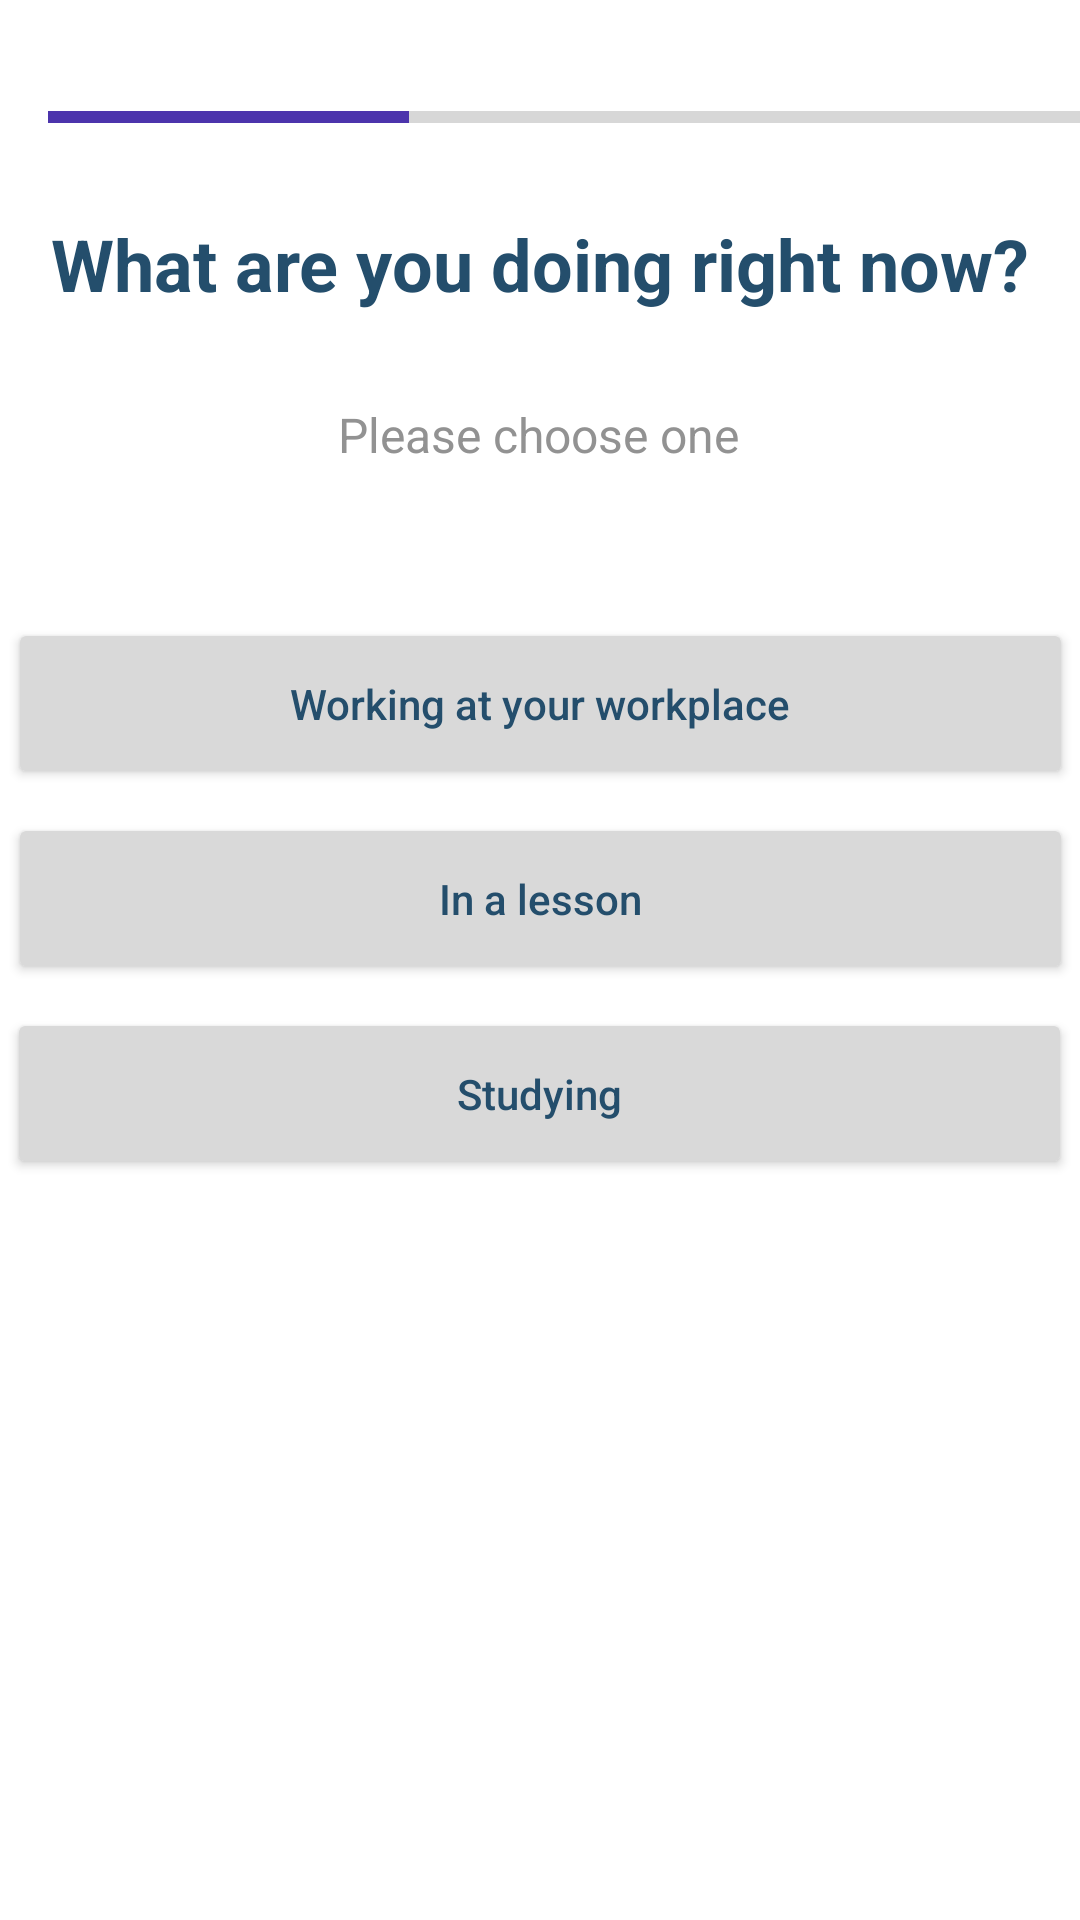

The Android layout XML behind this screen, and the referenced resources:
<!-- AndroidManifest.xml: application theme Theme.BrainFatigueApp -->
<!-- res/layout/activity_survey_middle4c.xml -->
<?xml version="1.0" encoding="utf-8"?>
<androidx.constraintlayout.widget.ConstraintLayout xmlns:android="http://schemas.android.com/apk/res/android"
                                                   xmlns:app="http://schemas.android.com/apk/res-auto"
                                                   xmlns:tools="http://schemas.android.com/tools"
                                                   android:layout_width="match_parent"
                                                   android:layout_height="match_parent" android:minHeight="48dp">

    <ProgressBar
            style="?android:attr/progressBarStyleHorizontal"
            android:layout_width="364dp"
            android:layout_height="22dp"
            android:id="@+id/progressBar"
            android:progressTint="@color/custom_purple_A"
            android:progress="33"
            app:layout_constraintStart_toStartOf="parent" android:layout_marginStart="16dp"
            app:layout_constraintTop_toTopOf="parent" android:layout_marginTop="28dp"/>
    <Button
            android:text="@string/activity_survey_middle4c_button3"
            android:backgroundTint="@color/grey"
            android:textAllCaps="false"
            android:textColor="@color/custom_navy_A"
            android:layout_width="355dp"
            android:layout_height="57dp" android:id="@+id/activity_survey_middle4c_button3"
            app:layout_constraintVertical_chainStyle="packed"
            app:layout_constraintTop_toBottomOf="@+id/activity_survey_middle4c_button2"
            app:layout_constraintEnd_toEndOf="parent"
            app:layout_constraintStart_toStartOf="parent" app:layout_constraintHorizontal_bias="0.446"
            android:layout_marginTop="8dp"/>
    <Button
            android:text="@string/activity_survey_middle4c_button2"
            android:backgroundTint="@color/grey"
            android:textAllCaps="false"
            android:textColor="@color/custom_navy_A"
            android:layout_width="355dp"
            android:layout_height="57dp" android:id="@+id/activity_survey_middle4c_button2"
            app:layout_constraintVertical_chainStyle="packed"
            app:layout_constraintTop_toBottomOf="@+id/activity_survey_middle4c_button1"
            android:layout_marginTop="8dp" app:layout_constraintEnd_toEndOf="parent"
            app:layout_constraintStart_toStartOf="parent"/>
    <Button
            android:text="@string/activity_survey_middle4c_button1"
            android:backgroundTint="@color/grey"
            android:textAllCaps="false"
            android:textColor="@color/custom_navy_A"
            android:layout_width="355dp"
            android:layout_height="57dp" android:id="@+id/activity_survey_middle4c_button1"
            app:layout_constraintStart_toStartOf="parent"
            app:layout_constraintEnd_toEndOf="parent"
            app:layout_constraintVertical_chainStyle="packed"
            app:layout_constraintHorizontal_bias="0.5"
            app:layout_constraintTop_toBottomOf="@+id/activity_survey_middle4c_prompt"
            android:layout_marginTop="24dp"/>
    <TextView
            android:background="@null"
            android:layout_width="wrap_content"
            android:layout_height="wrap_content"
            android:text="@string/activity_survey_prompt"
            android:textColor="@color/grey_text"
            android:textSize="16sp"
            android:id="@+id/activity_survey_middle4c_prompt"
            app:layout_constraintTop_toBottomOf="@+id/activity_survey_middle4c_question"
            app:layout_constraintStart_toStartOf="parent" app:layout_constraintHorizontal_bias="0.498"
            app:layout_constraintEnd_toEndOf="parent" android:minHeight="48dp" android:layout_marginTop="8dp"/>
    <TextView
            android:layout_width="351dp"
            android:layout_height="76dp"
            android:text="@string/activity_survey_middle4_question"
            android:textColor="@color/custom_navy_A"
            android:textSize="24sp"
            android:textStyle="bold"
            android:gravity="center"
            android:id="@+id/activity_survey_middle4c_question"
            app:fontFamily="@font/spartan" app:layout_constraintTop_toTopOf="parent"
            app:layout_constraintStart_toStartOf="parent" app:layout_constraintHorizontal_bias="0.484"
            app:layout_constraintEnd_toEndOf="parent" android:layout_marginTop="50dp"/>
</androidx.constraintlayout.widget.ConstraintLayout>
<!-- resources referenced by this layout -->
<resources>
  <color name="custom_navy_A">#244E6C</color>
  <color name="custom_purple_A">#4C34AC</color>
  <color name="grey">#D9D9D9</color>
  <color name="grey_text">#929292</color>
  <string name="activity_survey_middle4_question">What are you doing right now?</string>
  <string name="activity_survey_middle4c_button1">Working at your workplace</string>
  <string name="activity_survey_middle4c_button2">In a lesson</string>
  <string name="activity_survey_middle4c_button3">Studying</string>
  <string name="activity_survey_prompt">Please choose one</string>
  <style name="Theme.BrainFatigueApp" parent="Theme.MaterialComponents.DayNight.DarkActionBar">
          
          <item name="colorPrimary">@color/custom_purple_A</item>
          <item name="colorPrimaryVariant">@color/custom_purple_B</item>
          <item name="colorOnPrimary">@color/off_white</item>
          
          <item name="colorSecondary">@color/custom_light_blue_A</item>
          <item name="colorSecondaryVariant">@color/custom_navy_A</item>
          <item name="colorOnSecondary">@color/black</item>
          
          <item name="android:statusBarColor" tools:targetApi="l">?attr/colorPrimaryVariant</item>
          
      </style>
  <color name="custom_purple_B">#6750A4</color>
  <color name="off_white">#EAEAEA</color>
  <color name="custom_light_blue_A">#B5FFED</color>
  <color name="black">#FF000000</color>
</resources>
